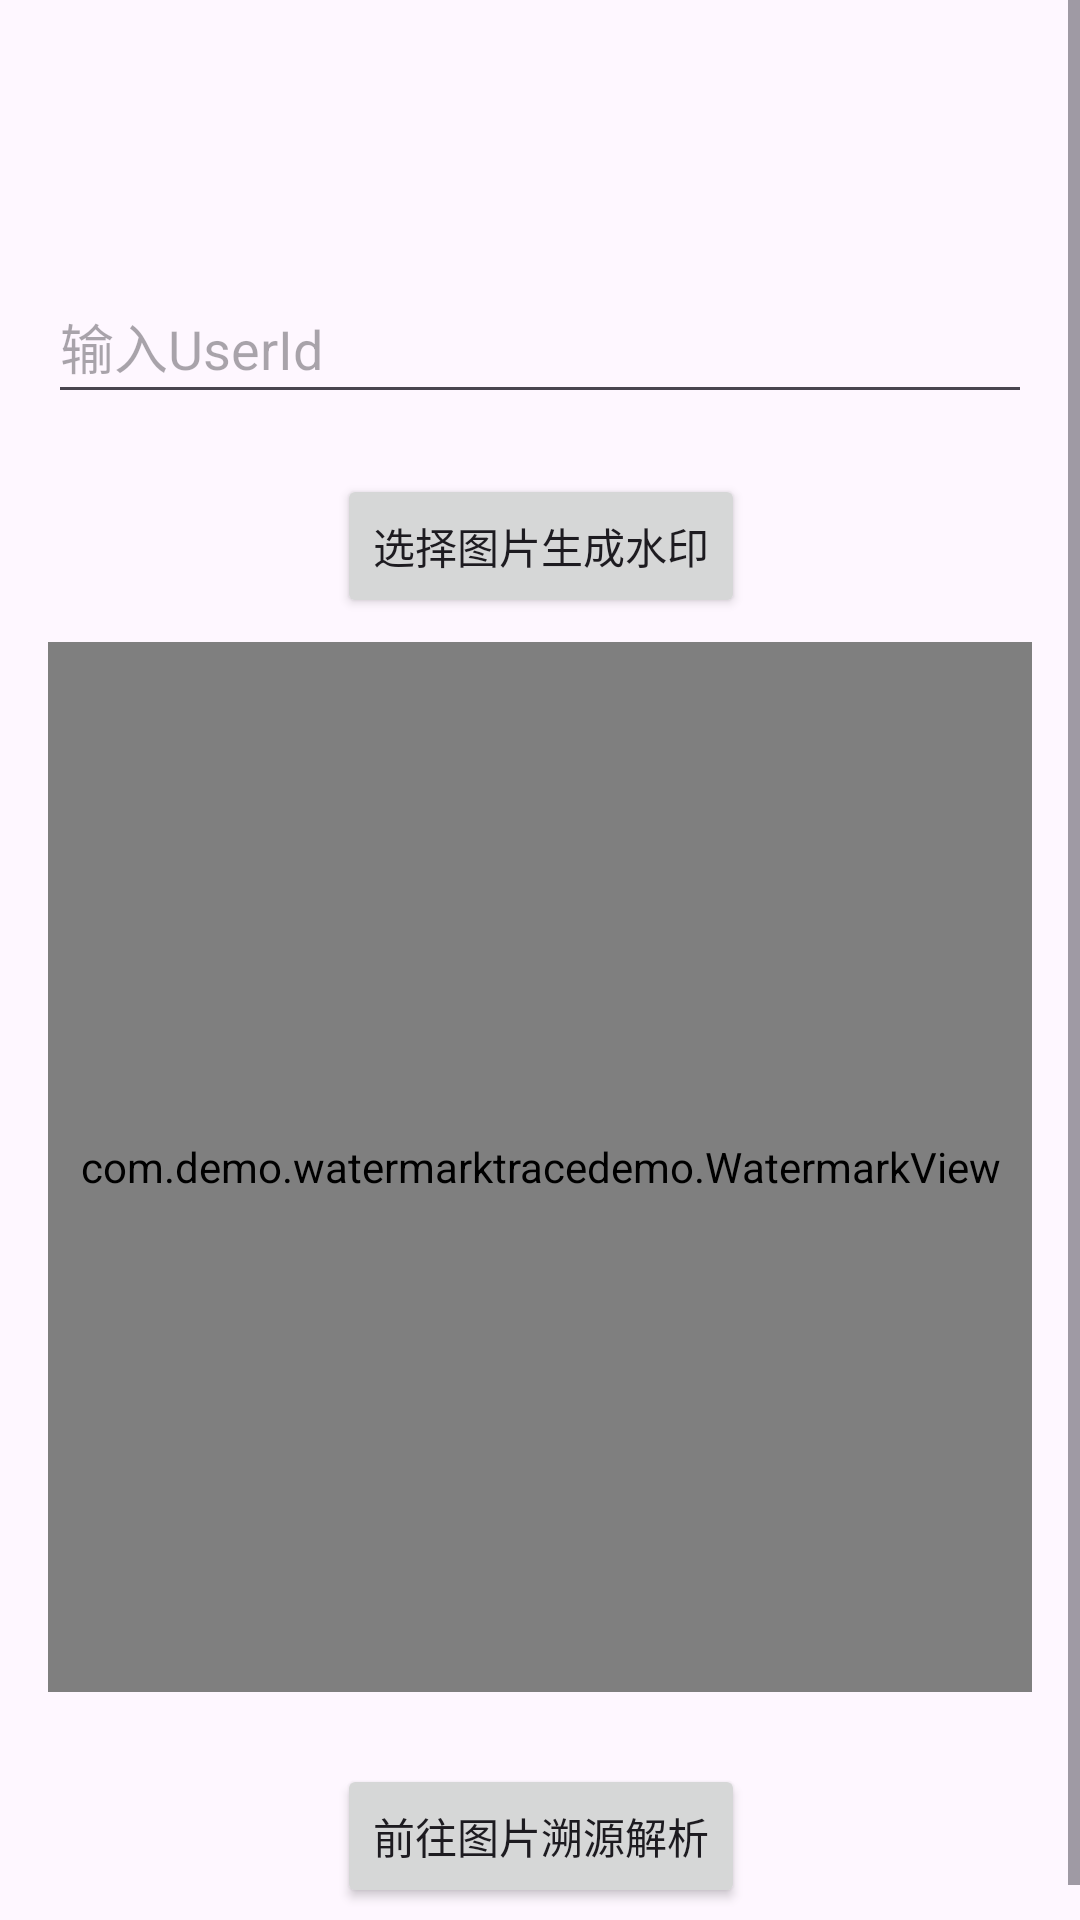

Write the Android layout XML for this screen, with the resource values it uses.
<!-- AndroidManifest.xml: application theme Theme.WatermarkTraceDemo -->
<!-- res/layout/activity_main.xml -->
<?xml version="1.0" encoding="utf-8"?>
<ScrollView xmlns:android="http://schemas.android.com/apk/res/android"
    xmlns:app="http://schemas.android.com/apk/res-auto"
    xmlns:tools="http://schemas.android.com/tools"
    android:layout_width="match_parent"
    android:layout_height="match_parent"
    android:fillViewport="true">

    <androidx.constraintlayout.widget.ConstraintLayout
        android:layout_width="match_parent"
        android:layout_height="wrap_content"
        android:paddingStart="16dp"
        android:paddingTop="40dp"
        android:paddingEnd="16dp"
        android:paddingBottom="16dp"
        tools:context=".MainActivity">

        <TextView
        android:id="@+id/tv_watermark_status"
        android:layout_width="0dp"
        android:layout_height="wrap_content"
        android:layout_marginTop="8dp"
        android:gravity="center"
        android:textSize="14sp"
        android:visibility="gone"
        app:layout_constraintStart_toStartOf="parent"
        app:layout_constraintEnd_toEndOf="parent"
        app:layout_constraintTop_toBottomOf="@id/btn_gen_watermark" />

        <com.demo.watermarktracedemo.WatermarkView
            android:id="@+id/watermarkView"
            android:layout_width="match_parent"
            android:layout_height="350dp"
            android:layout_marginTop="8dp"
            app:layout_constraintEnd_toEndOf="parent"
            app:layout_constraintHorizontal_bias="0.0"
            app:layout_constraintStart_toStartOf="parent"
            app:layout_constraintTop_toBottomOf="@id/tv_watermark_status" />

        <EditText
            android:id="@+id/et_userid"
            android:layout_width="0dp"
            android:layout_height="wrap_content"
            android:minHeight="48dp"
            android:layout_marginTop="50dp"
            android:hint="输入UserId"
            android:inputType="text"
            app:layout_constraintEnd_toEndOf="parent"
            app:layout_constraintHorizontal_bias="0.0"
            app:layout_constraintStart_toStartOf="parent"
            app:layout_constraintTop_toTopOf="parent" />

        <Button
            android:id="@+id/btn_gen_watermark"
            android:layout_width="wrap_content"
            android:layout_height="wrap_content"
            android:layout_marginTop="20dp"
            android:text="选择图片生成水印"
            app:layout_constraintEnd_toEndOf="parent"
            app:layout_constraintHorizontal_bias="0.502"
            app:layout_constraintStart_toStartOf="parent"
            app:layout_constraintTop_toBottomOf="@id/et_userid" />

        <Button
            android:id="@+id/btn_goto_trace"
            android:layout_width="wrap_content"
            android:layout_height="wrap_content"
            android:layout_marginTop="24dp"
            android:text="前往图片溯源解析"
            app:layout_constraintEnd_toEndOf="parent"
            app:layout_constraintHorizontal_bias="0.502"
            app:layout_constraintStart_toStartOf="parent"
            app:layout_constraintTop_toBottomOf="@id/watermarkView" />

    </androidx.constraintlayout.widget.ConstraintLayout>
</ScrollView>
<!-- resources referenced by this layout -->
<resources>
  <style name="Theme.WatermarkTraceDemo" parent="Base.Theme.WatermarkTraceDemo" />
  <style name="Base.Theme.WatermarkTraceDemo" parent="Theme.Material3.DayNight.NoActionBar">
          
          
      </style>
</resources>
